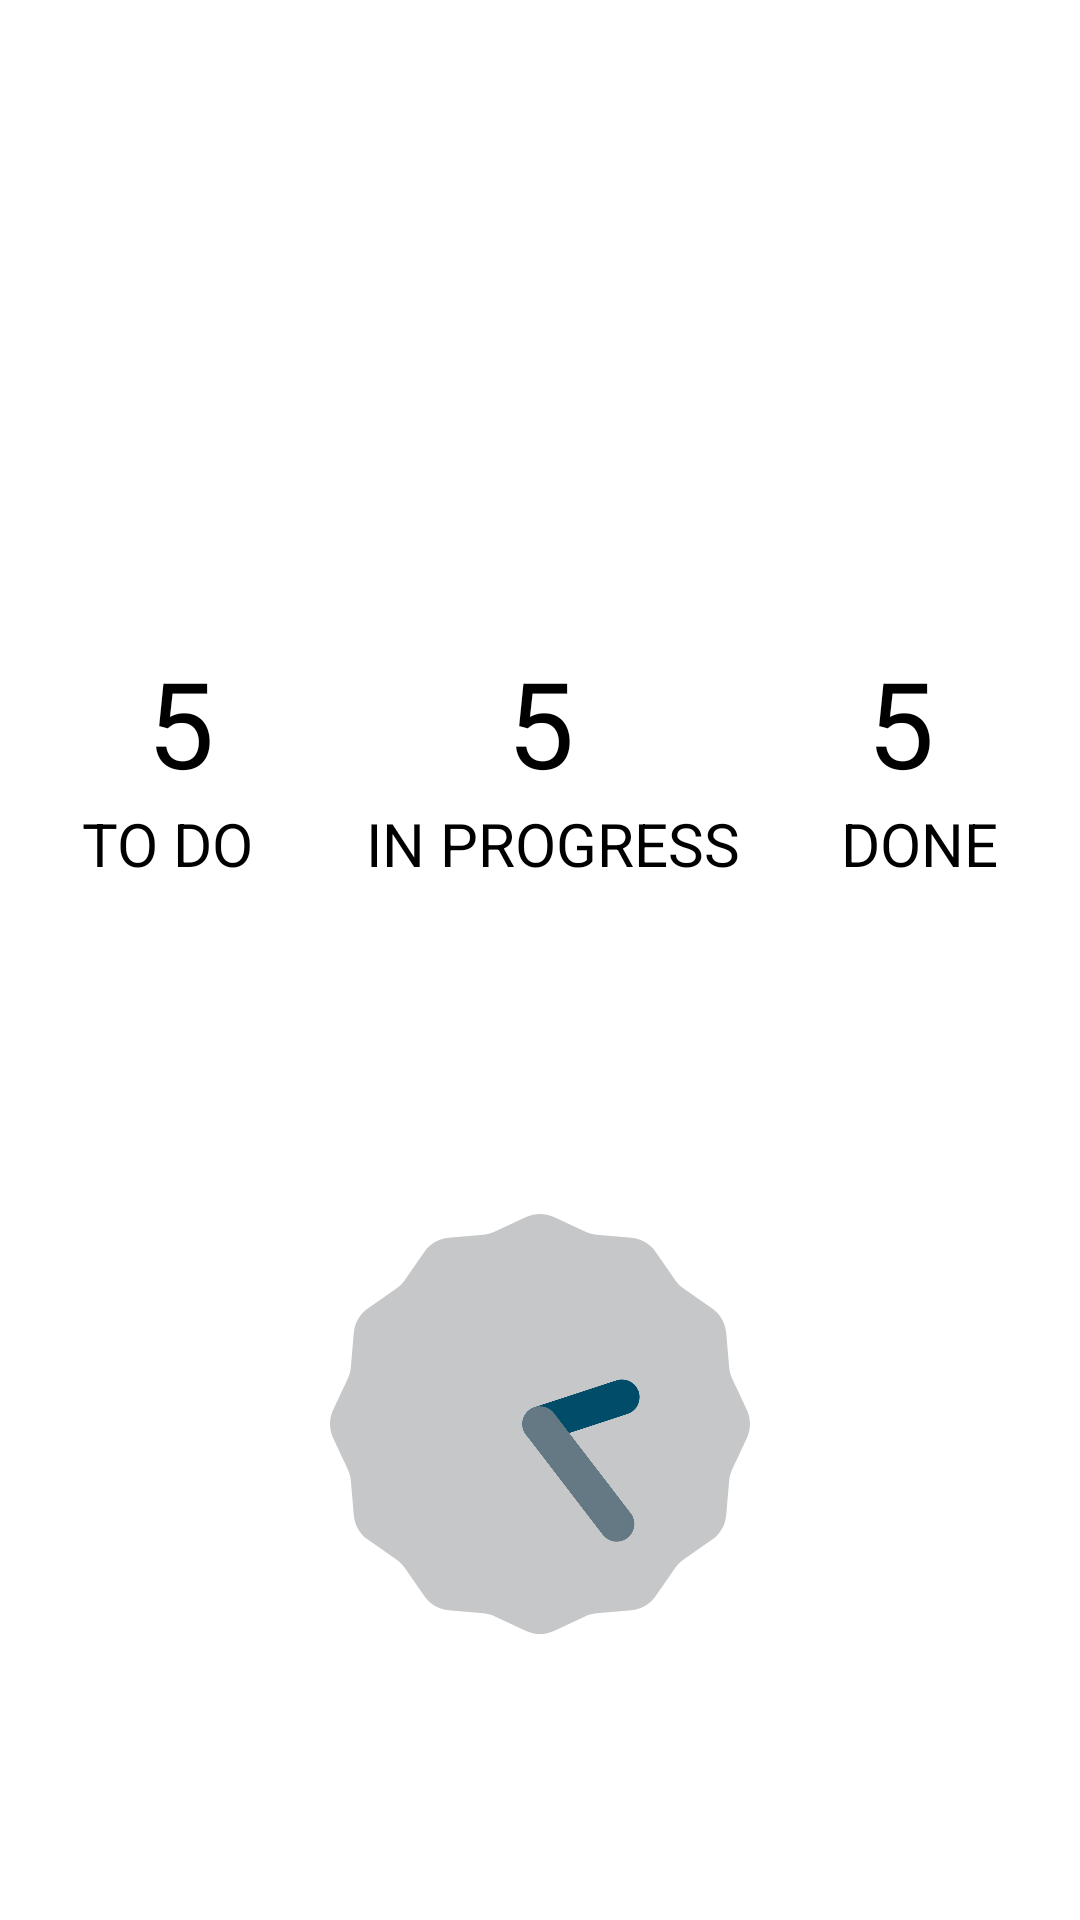

Here is an Android app screen rendered from its layout file. Give the layout XML and the strings, colors and styles it references.
<!-- AndroidManifest.xml: activity theme SpecialActionBarStyleMain -->
<!-- res/layout/activity_main.xml -->
<?xml version="1.0" encoding="utf-8"?>

<LinearLayout xmlns:android="http://schemas.android.com/apk/res/android"
    android:orientation="vertical" android:layout_width="match_parent"
    android:layout_height="match_parent"  android:background="@drawable/landscape_3" android:weightSum="5">

    <View
        android:layout_width="fill_parent"
        android:layout_height="40dp"/>

    <LinearLayout
        android:layout_width="match_parent"
        android:layout_height="0dp"
        android:layout_weight="1.60"
        android:orientation="horizontal"
        android:weightSum="1"
        android:gravity="center">

    <ImageButton
        android:layout_width="wrap_content"
        android:layout_height="wrap_content"
        android:id="@+id/btnList"
        android:onClick="onShowListTodo"
        android:src="@mipmap/circle_white_text"
        android:background="@null" />
        </LinearLayout>

    <LinearLayout
        android:layout_width="match_parent"
        android:layout_height="0dp"
        android:layout_weight="0.50"
        android:orientation="horizontal"
        android:weightSum="3"
        android:layout_marginTop="2dp">

        <TextView
            android:layout_width="wrap_content"
            android:layout_height="wrap_content"
            android:textAppearance="?android:attr/textAppearanceLarge"
            android:text="5"
            android:id="@+id/numberOfTodo"
            android:textSize="40dp"
            android:layout_weight="1"
            android:gravity="center"
            android:onClick="onShowListTodo"/>


        <TextView
            android:layout_width="wrap_content"
            android:layout_height="wrap_content"
            android:textAppearance="?android:attr/textAppearanceLarge"
            android:text="5"
            android:id="@+id/numberOfInProgress"
            android:textSize="40dp"
            android:layout_weight="1"
            android:gravity="center"
            android:onClick="onShowListInProgress"/>

        <TextView
            android:layout_width="wrap_content"
            android:layout_height="wrap_content"
            android:textAppearance="?android:attr/textAppearanceLarge"
            android:text="5"
            android:id="@+id/numberOfDone"
            android:textSize="40dp"
            android:layout_weight="1"
            android:gravity="center"
            android:onClick="onShowListDone"/>

    </LinearLayout>

    <LinearLayout
        android:layout_width="match_parent"
        android:layout_height="0dp"
        android:layout_weight="0.40"
        android:orientation="horizontal"
        android:weightSum="3">

        <TextView
            android:layout_width="wrap_content"
            android:layout_height="wrap_content"
            android:textAppearance="?android:attr/textAppearanceLarge"
            android:text="TO DO"
            android:id="@+id/numberOfTodoName"
            android:textSize="20dp"
            android:layout_weight="1.30"
            android:gravity="center"
            android:onClick="onShowListTodo"/>


        <TextView
            android:layout_width="wrap_content"
            android:layout_height="wrap_content"
            android:textAppearance="?android:attr/textAppearanceLarge"
            android:text="IN PROGRESS"
            android:id="@+id/numberOfInProgressName"
            android:textSize="20dp"
            android:layout_weight="0.50"
            android:gravity="center"
            android:onClick="onShowListInProgress"/>

        <TextView
            android:layout_width="wrap_content"
            android:layout_height="wrap_content"
            android:textAppearance="?android:attr/textAppearanceLarge"
            android:text="DONE"
            android:id="@+id/numberOfDoneName"
            android:textSize="20dp"
            android:layout_weight="1.10"
            android:gravity="center"
            android:onClick="onShowListDone"/>

    </LinearLayout>

    <LinearLayout
        android:layout_width="match_parent"
        android:layout_height="0dp"
        android:layout_weight="0.80"
        android:orientation="horizontal"
        android:weightSum="1"
        android:gravity="center">

        <TextView
            android:layout_width="wrap_content"
            android:layout_height="wrap_content"
            android:textAppearance="?android:attr/textAppearanceLarge"
            android:text="09/14/2016 Thursday"
            android:id="@+id/date"
            android:textColor="#ffffff"
            android:textStyle="bold|italic"
            android:typeface="monospace"
            android:layout_marginTop="25dp"/>
    </LinearLayout>

    <LinearLayout
        android:layout_width="match_parent"
        android:layout_height="0dp"
        android:layout_weight="1.45"
        android:orientation="horizontal"
        android:weightSum="1"
        android:gravity="center">

    <AnalogClock
        android:layout_width="wrap_content"
        android:layout_height="140dp"
        android:id="@+id/analogClock" />
    </LinearLayout>

    <View
        android:layout_width="fill_parent"
        android:layout_height="60dp"/>

</LinearLayout>
<!-- resources referenced by this layout -->
<resources>
  <style name="SpecialActionBarStyleMain" parent="@android:style/Theme.Holo.Light.DarkActionBar">
          <item name="android:actionBarStyle">@style/SpecialActionBarStyle</item>
      </style>
  <style name="SpecialActionBarStyle" parent="@android:style/Widget.Holo.Light.ActionBar.Solid.Inverse">
          <item name="android:background">@color/colorPrimary</item>
      </style>
  <color name="colorPrimary">#000050</color>
</resources>
